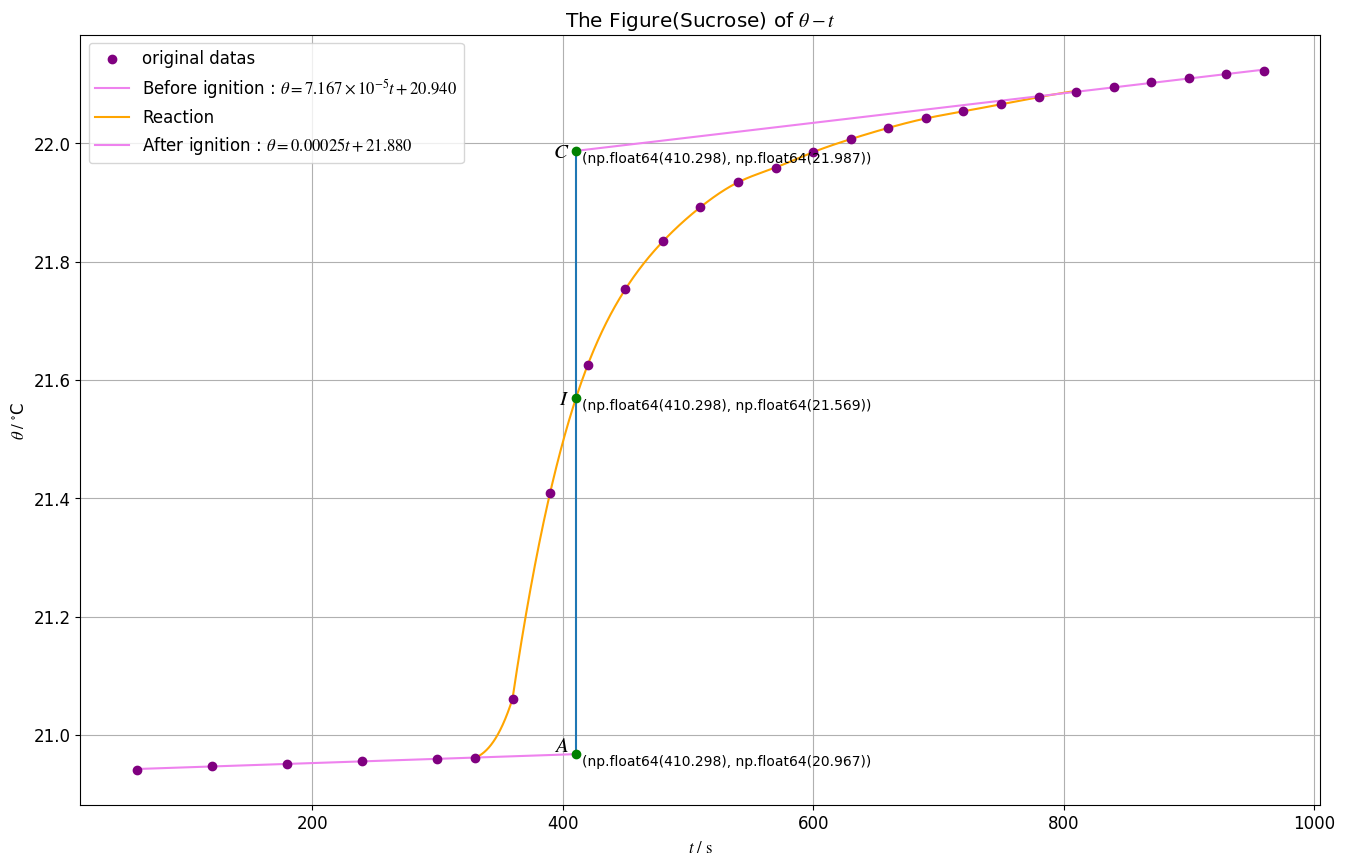

The matplotlib source for this figure:
import matplotlib.pyplot as plt
import numpy
import numpy as np
import matplotlib
from matplotlib import rcParams
from scipy.interpolate import make_interp_spline
from scipy.optimize import curve_fit
from scipy.linalg import solve
np.set_printoptions(suppress=True)
from sympy import *
import math
config = {
    "font.family":'serif',
    "font.size": 12,
    "mathtext.fontset":'stix',
    "font.serif": ['Times New Roman'],
}
rcParams.update(config)

#计算r值
def computeCorrelation(X, Y):
    xBar = np.mean(X)
    yBar = np.mean(Y)
    SSR = 0
    varX = 0
    varY = 0
    for i in range(0, len(X)):
        diffXXBar = X[i] - xBar
        diffYYBar = Y[i] - yBar
        SSR += (diffXXBar * diffYYBar)
        varX += diffXXBar ** 2
        varY += diffYYBar ** 2

    SST = math.sqrt(varX * varY)
    print("r：", SSR / SST, "r-squared：", (SSR / SST) ** 2)
    return

print(matplotlib.matplotlib_fname())
def runplt(size=None):
    plt.figure(figsize=(16,10))
    plt.title(r'The Figure(Sucrose) of $\theta - t$')
    plt.xlabel(r'$t \ / \  \rm{s}$')
    plt.ylabel(r'$\theta \ / \ ^{\circ}$C')
    # plt.axis([0, 4.5,0.03, 0.07])
    # plt.axis([])
    return plt

theta = [0.009,0.016,0.019,0.023,0.027,0.029,0.129,0.477,0.693,0.821,0.902,0.960,1.002,1.027,1.053,1.075,1.094,1.110,1.122,1.134,1.146,1.155,1.163,1.172,1.178,1.185,1.191]
theta = np.array(theta)
theta = theta + 20.932

t = [60,120,180,240,300,330,360,390,420,450,480,510,540,570,600,630,660,690,720,750,780,810,840,870,900,930,960]

print(theta[6])
print(t[6])
print(theta[21])

A = np.polyfit(t[0:5],theta[0:5],1)
B = np.poly1d(A)
print('点火前：')
print(B)

C = np.polyfit(t[20:27],theta[20:27],1)
D = np.poly1d(C)
print('点火后：')
print(D)

E = np.polyfit(t[4:20],theta[4:20],13)
F = np.poly1d(E)

#算算J点
Iy = (theta[6] + theta[20])/2
# print(Iy)
Ix = np.roots(F-Iy)
# print(Ix)

#算算A点
Ax = Ix[10].real
Ay = B(Ax)
#算算C点
Cx = Ix[10].real
Cy = D(Cx)

U = Cy - Ay
print(r'$\Delta T $为')
print(U)

plt=runplt()
plt.grid(zorder=0)
plt.scatter(t,theta,c='purple',marker='o',label='original datas',zorder=3)
plt.scatter(Ix[10].real,Iy,c='green',marker='o',zorder=3)
plt.scatter(Ax,Ay,c='green',marker='o',zorder=3)
plt.scatter(Cx,Cy,c='green',marker='o',zorder=3)
#text
plt.text(Ix[10].real+5,Iy,(np.around(Ix[10].real,3),np.around(Iy,3)),ha='left', va='top', fontsize=10)
plt.text(Ix[10].real-5,Iy,'$I$',ha='right', va='center', fontsize=15)
plt.text(Ax+5,Ay,(np.around(Ix[10].real,3),np.around(Ay,3)),ha='left', va='top', fontsize=10)
plt.text(Ix[10].real-5,Ay+0.015,'$A$',ha='right', va='center', fontsize=15)
plt.text(Cx+5,Cy,(np.around(Ix[10].real,3),np.around(Cy,3)),ha='left', va='top', fontsize=10)
plt.text(Ix[10].real-5,Cy,'$C$',ha='right', va='center', fontsize=15)
c2 = np.linspace(360,810,40000)
s2 = make_interp_spline(t[6:21],theta[6:21])(c2)
c = np.linspace(300,390,900)
s = make_interp_spline(t[4:8],theta[4:8])(c)
plt.plot(c2,s2,ls='-',c='orange',zorder=2)
plt.plot(numpy.arange(60,Ix[10].real,1),B(numpy.arange(60,Ix[10].real,1)),ls='-',c='violet',label=r'Before ignition : $ \theta = 7.167\times 10^{-5} t + 20.940$',zorder=2)
plt.plot(c[300:600],s[300:600],ls='-',c='orange',label=r'Reaction',zorder=2)
plt.plot(numpy.arange(Ix[10].real,t[26],1),D(numpy.arange(Ix[10].real,t[26],1)),ls='-',c='violet',label=r'After ignition : $ \theta = 0.00025t + 21.880$',zorder=2)
plt.vlines(Ix[10].real, Ay, Cy)
# plt.plot(t[5:20],F(t[5:20]),ls='-',c='GREEN',label=r'After ignition : $ \theta = 0.00025t + 21.880$',zorder=2)
plt.legend(loc='upper left')
plt.savefig('Fig1.pdf')
plt.show()
